The GitHub repository FerdyOktavian/klasifikasi_sawit_efficientNetV2 contains a labelled image folder "dataset_split" with 3 categories: belum masak, masak, terlalu masak. Examples follow, each with its label.

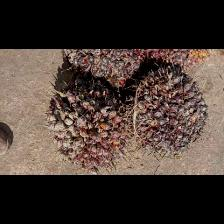
Label: masak

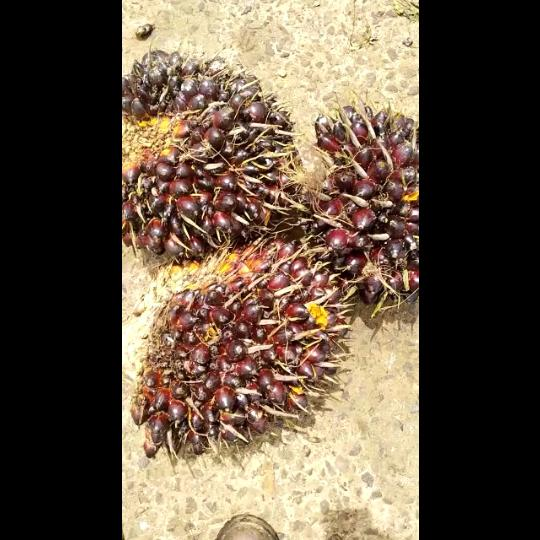
Label: belum masak

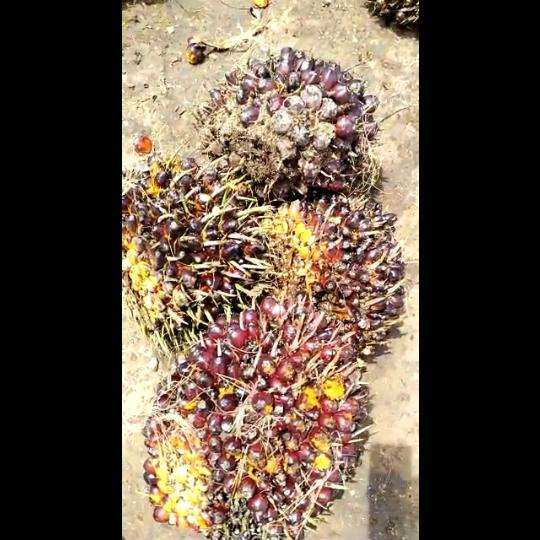
Label: belum masak

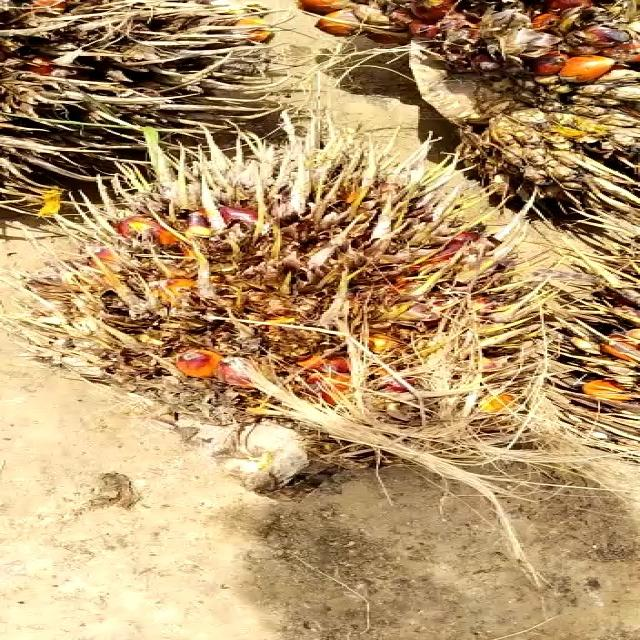
Label: terlalu masak

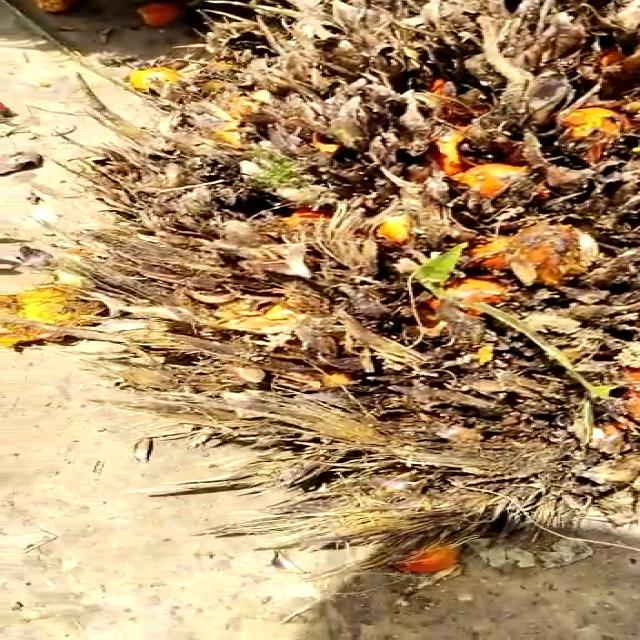
Label: terlalu masak

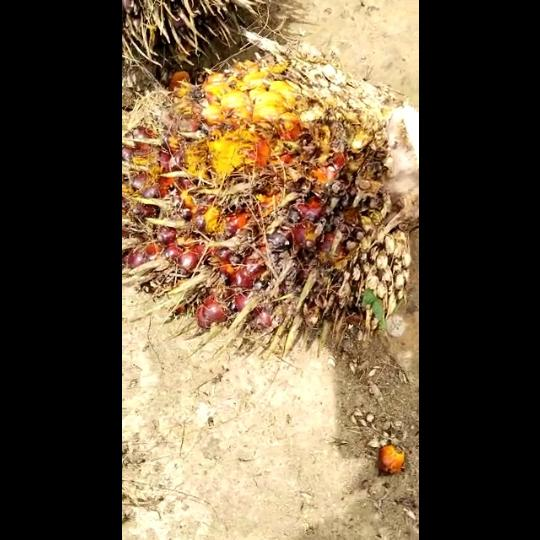
Label: masak
